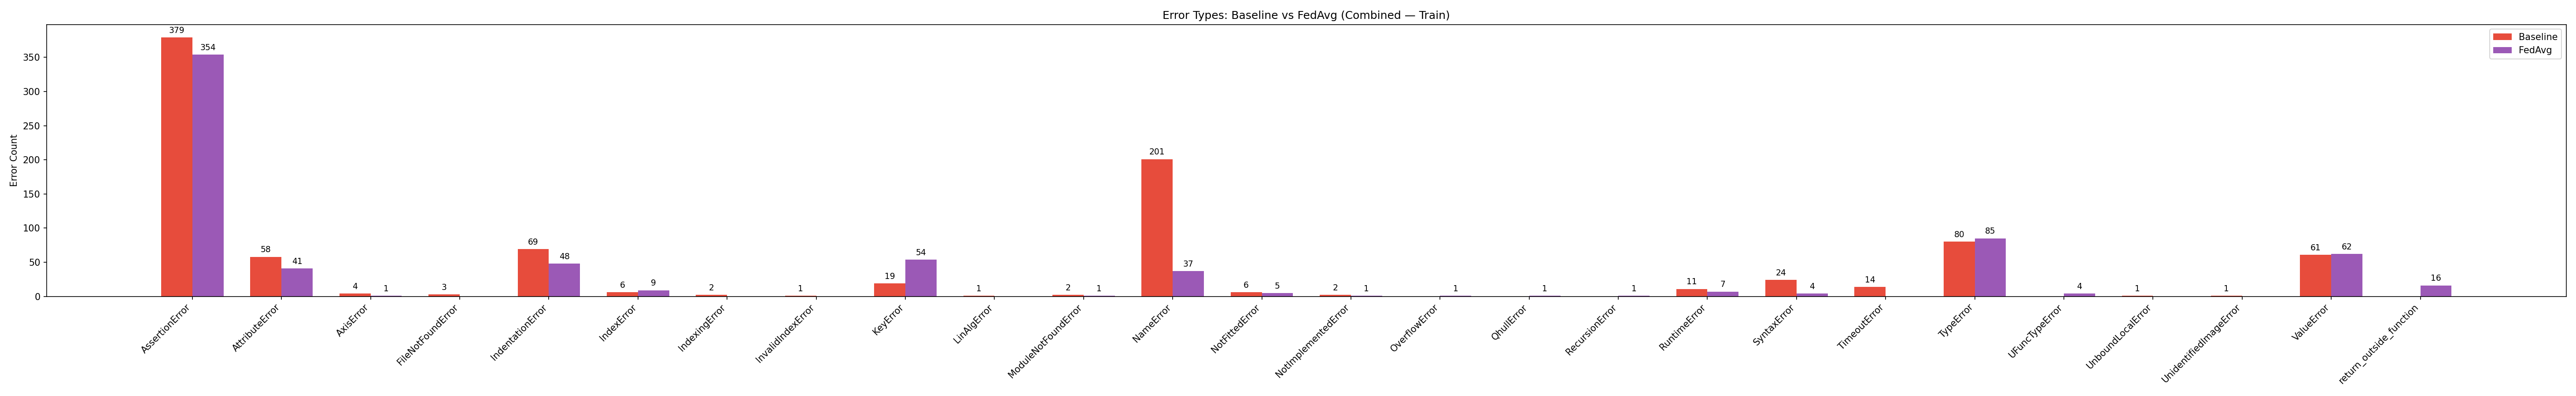

Values plotted in this chart, from the file beside it:
dataset, error_type, baseline_count, fedavg_count, reduction
HumanEval, AssertionError, 20, 19, 1
HumanEval, AttributeError, 1, 0, 1
HumanEval, IndexError, 1, 1, 0
HumanEval, NameError, 4, 3, 1
HumanEval, SyntaxError, 3, 0, 3
HumanEval, TimeoutError, 1, 0, 1
HumanEval, TypeError, 1, 1, 0
MBPP, AssertionError, 42, 55, 0
MBPP, AttributeError, 0, 1, 0
MBPP, IndentationError, 1, 0, 1
MBPP, IndexError, 1, 0, 1
MBPP, NameError, 26, 4, 22
MBPP, RecursionError, 0, 1, 0
MBPP, SyntaxError, 17, 0, 17
MBPP, TypeError, 6, 3, 3
MBPP, UnboundLocalError, 1, 0, 1
MBPP, ValueError, 1, 0, 1
DS1000, AssertionError, 317, 280, 37
DS1000, AttributeError, 57, 40, 17
DS1000, AxisError, 4, 1, 3
DS1000, FileNotFoundError, 3, 0, 3
DS1000, IndentationError, 68, 48, 20
DS1000, IndexError, 4, 8, 0
DS1000, IndexingError, 2, 0, 2
DS1000, InvalidIndexError, 1, 0, 1
DS1000, KeyError, 19, 54, 0
DS1000, LinAlgError, 1, 0, 1
DS1000, ModuleNotFoundError, 2, 1, 1
DS1000, NameError, 171, 30, 141
DS1000, NotFittedError, 6, 5, 1
DS1000, NotImplementedError, 2, 1, 1
DS1000, OverflowError, 0, 1, 0
DS1000, QhullError, 0, 1, 0
DS1000, RuntimeError, 11, 7, 4
DS1000, SyntaxError, 4, 4, 0
DS1000, TimeoutError, 13, 0, 13
DS1000, TypeError, 73, 81, 0
DS1000, UFuncTypeError, 0, 4, 0
DS1000, UnidentifiedImageError, 1, 0, 1
DS1000, ValueError, 60, 62, 0
DS1000, return_outside_function, 0, 16, 0
